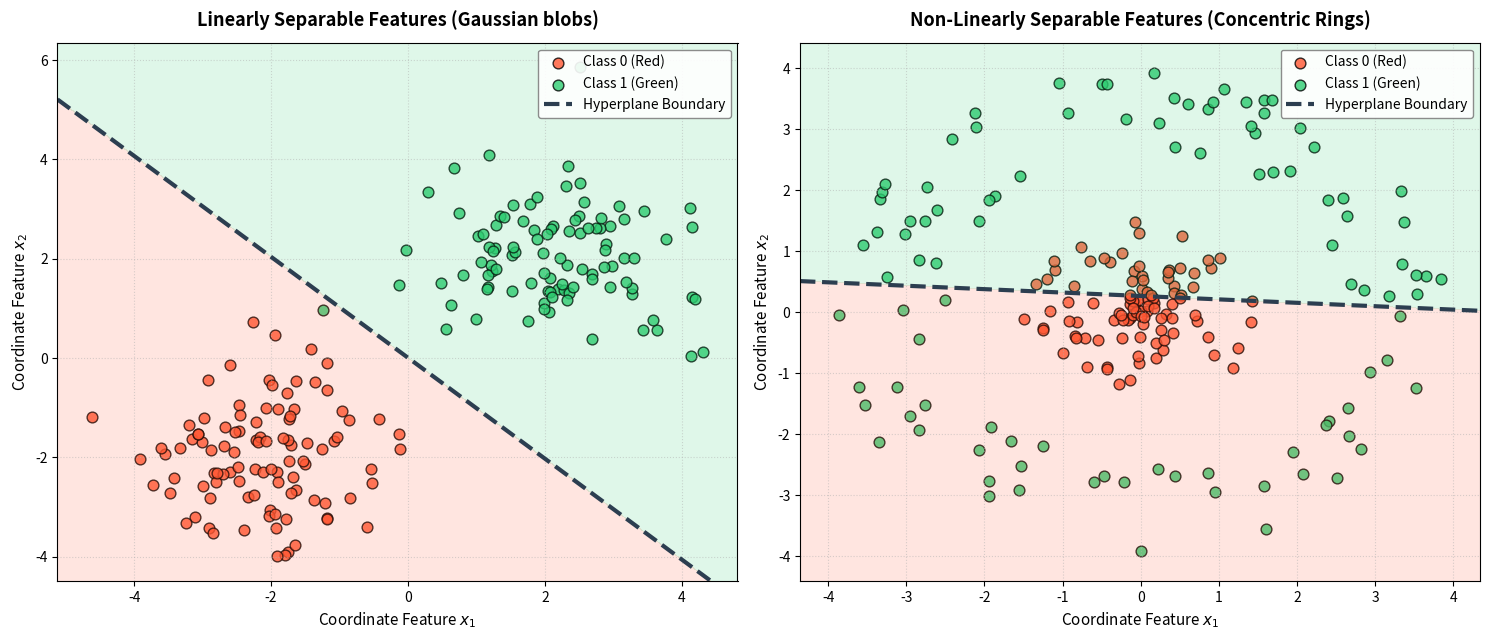

Source code (Python):
import os

# Check if running in Google Colab
try:
    import google.colab
    IN_COLAB = True
except ImportError:
    IN_COLAB = False

if IN_COLAB:
    print("Setting up Colab environment...")

    # 1. Clone the repository
    repo_url = "https://github.com/doomguy0991/N132.git"
    # Only clone if the directory doesn't exist yet
    if not os.path.exists("/content/N132"):
        !git clone $repo_url /content/N132

    # 2. Change working directory to the notebook's location so relative paths for libraries work imports
    %cd "/content/N132"

    print("Setup complete. You can now run the rest of the notebook.")
else:
    print("Running locally or out of Colab. No setup needed.")


import numpy as np
import matplotlib.pyplot as plt

class LinearBoundarySimulator:
    def __init__(self, num_samples=200):
        """
        Initialize the simulator with a sample size configuration.
        """
        self.num_samples = num_samples
        np.random.seed(42)
        
    def generate_data(self):
        """
        Synthesize linearly separable (Gaussian) and non-linearly separable (concentric rings) datasets.
        """
        half_samples = self.num_samples // 2
        
        # 1. Generate Linearly Separable Data
        class0_separable = np.random.randn(half_samples, 2) + np.array([-2.0, -2.0])
        class1_separable = np.random.randn(half_samples, 2) + np.array([2.0, 2.0])
        X_separable = np.vstack((class0_separable, class1_separable))
        y_separable = np.hstack((np.zeros(half_samples), np.ones(half_samples)))
        
        # 2. Generate Non-Linearly Separable Data (Concentric Circles)
        r_inner = np.random.uniform(0.0, 1.5, half_samples)
        theta_inner = np.random.uniform(0, 2 * np.pi, half_samples)
        class0_non_separable = np.column_stack((r_inner * np.cos(theta_inner), r_inner * np.sin(theta_inner)))
        
        r_outer = np.random.uniform(2.5, 4.0, half_samples)
        theta_outer = np.random.uniform(0, 2 * np.pi, half_samples)
        class1_non_separable = np.column_stack((r_outer * np.cos(theta_outer), r_outer * np.sin(theta_outer)))
        
        X_non_separable = np.vstack((class0_non_separable, class1_non_separable))
        y_non_separable = np.hstack((np.zeros(half_samples), np.ones(half_samples)))
        
        return (X_separable, y_separable), (X_non_separable, y_non_separable)

    def train_linear_model(self, X, y, lr=0.1, epochs=150):
        """
        Train a basic linear classifier (logistic regression) using Stochastic/Batch Gradient Descent.
        Uses the bias trick: concatenating a column of ones to X.
        """
        N, D = X.shape
        # Bias trick: Append a column of 1s to the feature matrix
        X_bias = np.column_stack((X, np.ones(N)))
        # Initialize weight parameter vector (dimension D+1)
        w = np.zeros(D + 1)
        
        # Optimization Loop
        for epoch in range(epochs):
            # Linear score mapping: scores = X * w
            scores = np.dot(X_bias, w)
            # Logistic Sigmoid Activation mapping
            predictions = 1.0 / (1.0 + np.exp(-scores))
            # Compute analytical gradients of Binary Cross Entropy loss
            gradients = np.dot(X_bias.T, (predictions - y)) / N
            # Parameter gradient updates
            w -= lr * gradients
            
        return w

    def plot_simulation(self):
        """
        Generate, train, and plot both simulations side-by-side using high-fidelity plotting styles.
        """
        (X_sep, y_sep), (X_non, y_non) = self.generate_data()
        
        # Optimization / Fitting
        w_sep = self.train_linear_model(X_sep, y_sep)
        w_non = self.train_linear_model(X_non, y_non)
        
        fig, axes = plt.subplots(1, 2, figsize=(15, 6.5))
        
        datasets = [
            ("Linearly Separable Features (Gaussian blobs)", X_sep, y_sep, w_sep, axes[0]),
            ("Non-Linearly Separable Features (Concentric Rings)", X_non, y_non, w_non, axes[1])
        ]
        
        for title, X, y, w, ax in datasets:
            # Plot Class 0 & Class 1 points
            ax.scatter(X[y==0][:, 0], X[y==0][:, 1], color='#FF5733', label='Class 0 (Red)', alpha=0.8, edgecolors='k', s=60)
            ax.scatter(X[y==1][:, 0], X[y==1][:, 1], color='#2ECC71', label='Class 1 (Green)', alpha=0.8, edgecolors='k', s=60)
            
            # Decision Boundary Plane: w0*x1 + w1*x2 + w2 = 0 => x2 = -(w0*x1 + w2) / w1
            x1_vals = np.linspace(X[:, 0].min() - 0.5, X[:, 0].max() + 0.5, 100)
            if w[1] != 0:
                x2_vals = -(w[0] * x1_vals + w[2]) / w[1]
                ax.plot(x1_vals, x2_vals, '--', color='#2C3E50', linewidth=3, label='Hyperplane Boundary')
                
                # Generate a background contour overlay to visualize score transitions
                xx, yy = np.meshgrid(np.linspace(X[:, 0].min() - 0.5, X[:, 0].max() + 0.5, 200),
                                     np.linspace(X[:, 1].min() - 0.5, X[:, 1].max() + 0.5, 200))
                grid_points = np.column_stack((xx.ravel(), yy.ravel(), np.ones(xx.size)))
                preds = 1.0 / (1.0 + np.exp(-np.dot(grid_points, w)))
                preds = preds.reshape(xx.shape)
                ax.contourf(xx, yy, preds, alpha=0.15, levels=[0.0, 0.5, 1.0], colors=['#FF5733', '#2ECC71'])
            
            ax.set_title(title, fontsize=13, fontweight='bold', pad=12)
            ax.set_xlabel('Coordinate Feature $x_1$', fontsize=11)
            ax.set_ylabel('Coordinate Feature $x_2$', fontsize=11)
            ax.legend(frameon=True, facecolor='white', edgecolor='gray', loc='upper right', framealpha=0.9)
            ax.set_xlim(X[:, 0].min() - 0.5, X[:, 0].max() + 0.5)
            ax.set_ylim(X[:, 1].min() - 0.5, X[:, 1].max() + 0.5)
            ax.grid(True, linestyle=':', alpha=0.5)
            
        plt.tight_layout()
        plt.show()

# Instantiate the simulator and render results
simulator = LinearBoundarySimulator()
simulator.plot_simulation()
